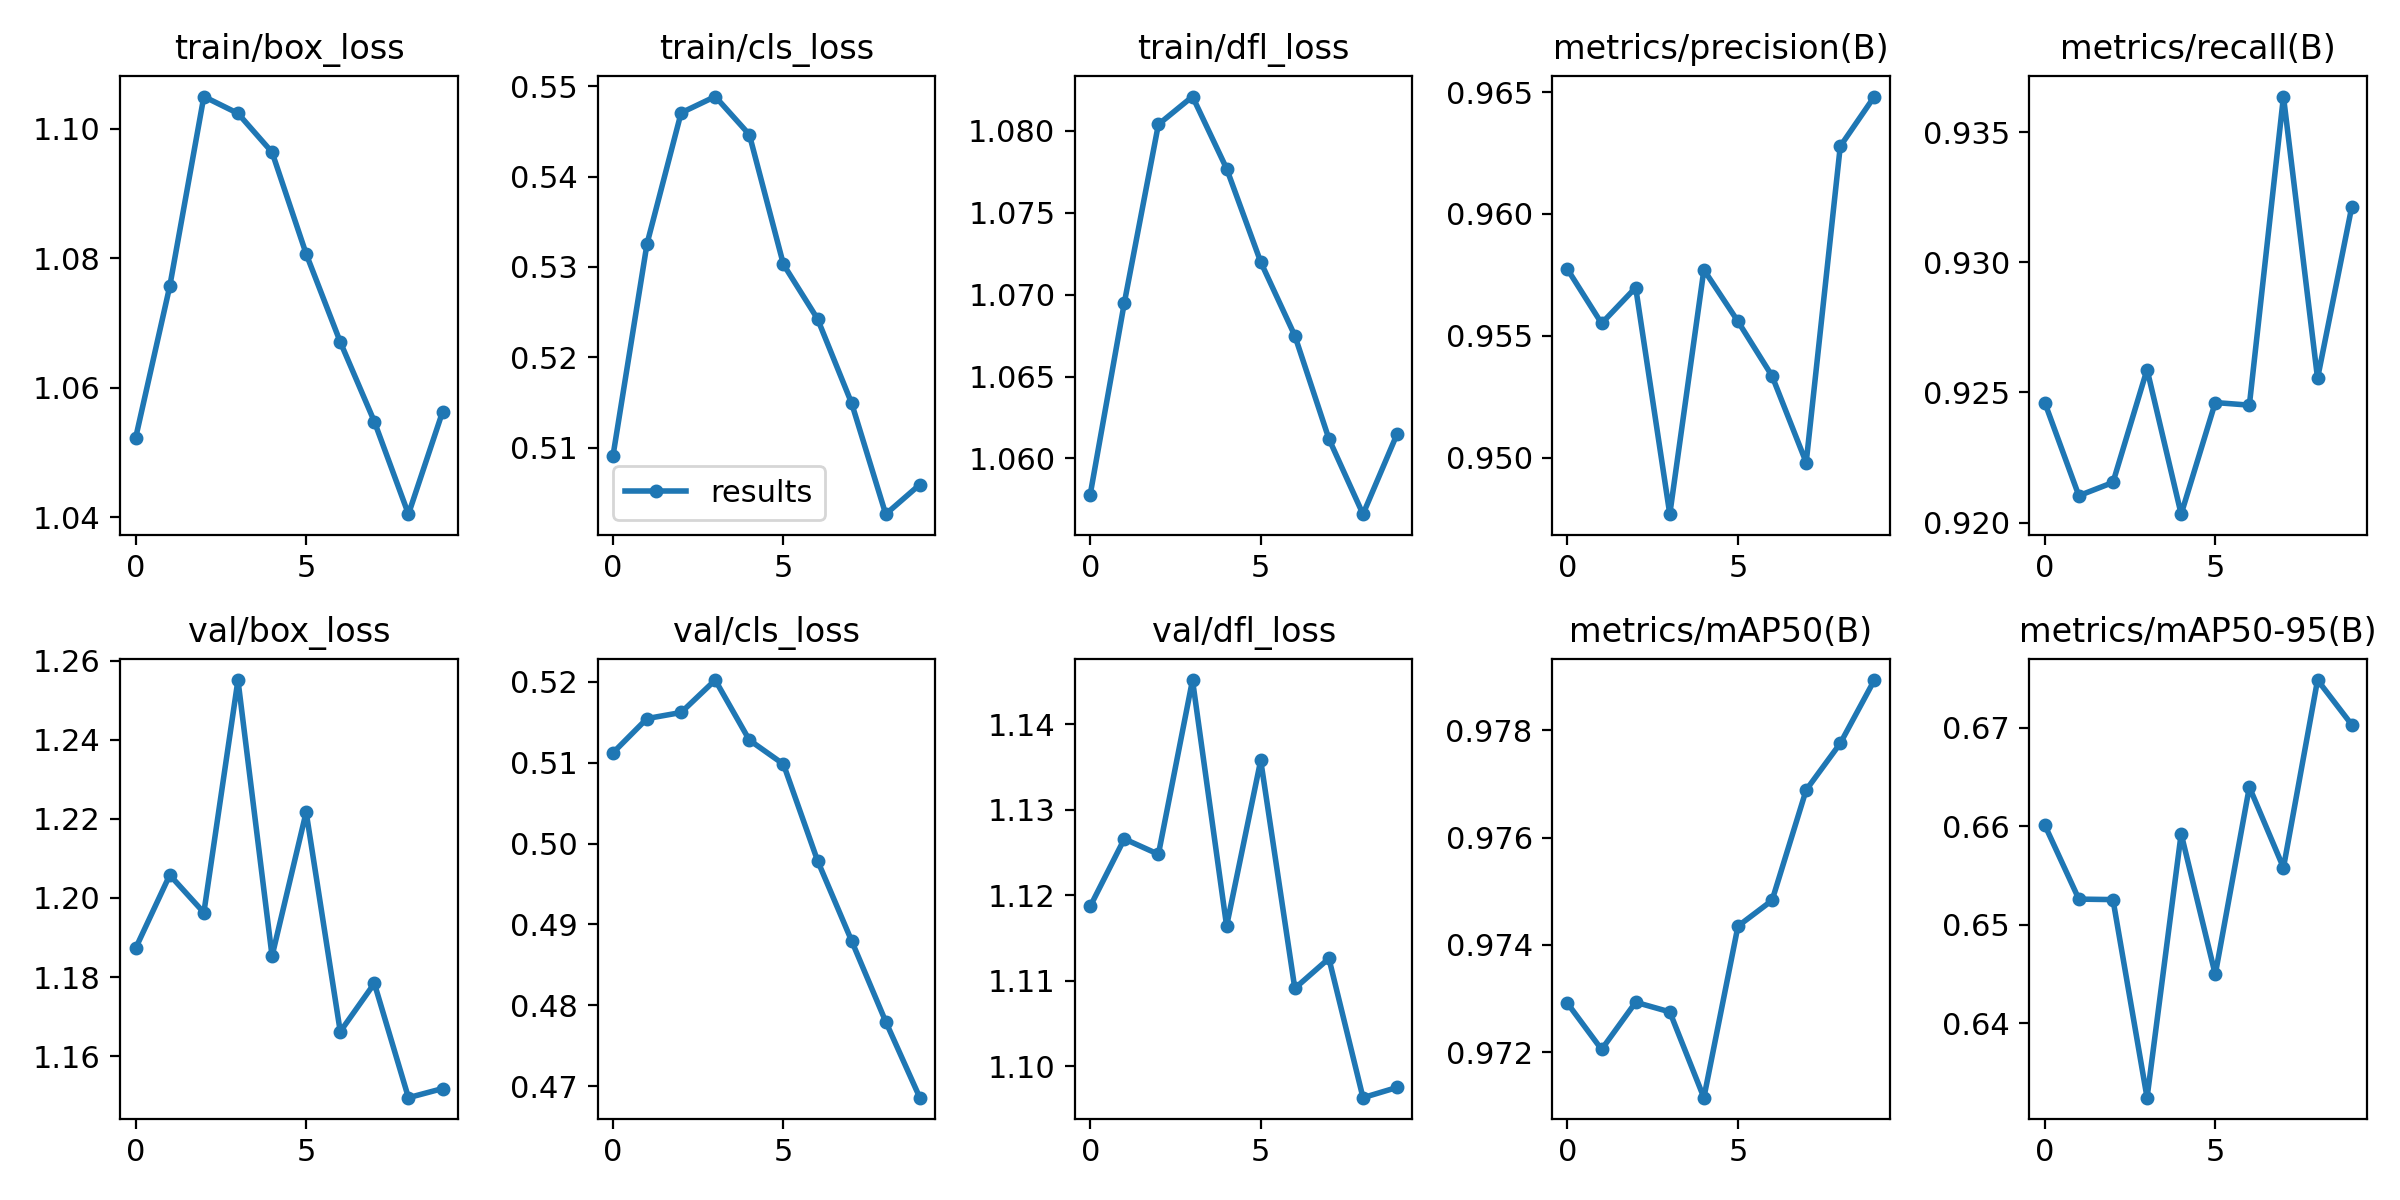

The file beside this chart, header and first rows:
epoch, train/box_loss, train/cls_loss, train/dfl_loss, metrics/precision(B), metrics/recall(B), metrics/mAP50(B), metrics/mAP50-95(B), val/box_loss, val/cls_loss, val/dfl_loss, lr/pg0, lr/pg1, lr/pg2
0, 1.052, 0.5091, 1.058, 0.9577, 0.9246, 0.9729, 0.6601, 1.187, 0.5112, 1.119, 0.08289, 0.01601, 0.01601
1, 1.076, 0.5326, 1.069, 0.9555, 0.921, 0.972, 0.6526, 1.206, 0.5154, 1.127, 0.06249, 0.02894, 0.02894
2, 1.105, 0.5471, 1.08, 0.957, 0.9215, 0.9729, 0.6525, 1.196, 0.5162, 1.125, 0.0389, 0.03868, 0.03868
3, 1.102, 0.5488, 1.082, 0.9477, 0.9259, 0.9728, 0.6324, 1.255, 0.5202, 1.145, 0.03398, 0.03398, 0.03398
4, 1.096, 0.5446, 1.078, 0.9577, 0.9203, 0.9711, 0.6592, 1.185, 0.5128, 1.116, 0.03398, 0.03398, 0.03398
5, 1.081, 0.5303, 1.072, 0.9556, 0.9246, 0.9744, 0.6449, 1.222, 0.5098, 1.136, 0.02919, 0.02919, 0.02919
6, 1.067, 0.5242, 1.067, 0.9534, 0.9245, 0.9748, 0.664, 1.166, 0.4979, 1.109, 0.02441, 0.02441, 0.02441
7, 1.055, 0.5149, 1.061, 0.9498, 0.9364, 0.9769, 0.6558, 1.178, 0.488, 1.113, 0.01962, 0.01962, 0.01962
8, 1.04, 0.5026, 1.057, 0.9628, 0.9255, 0.9778, 0.6748, 1.149, 0.478, 1.096, 0.01484, 0.01484, 0.01484
9, 1.056, 0.5059, 1.062, 0.9648, 0.9321, 0.9789, 0.6703, 1.152, 0.4686, 1.097, 0.01005, 0.01005, 0.01005
